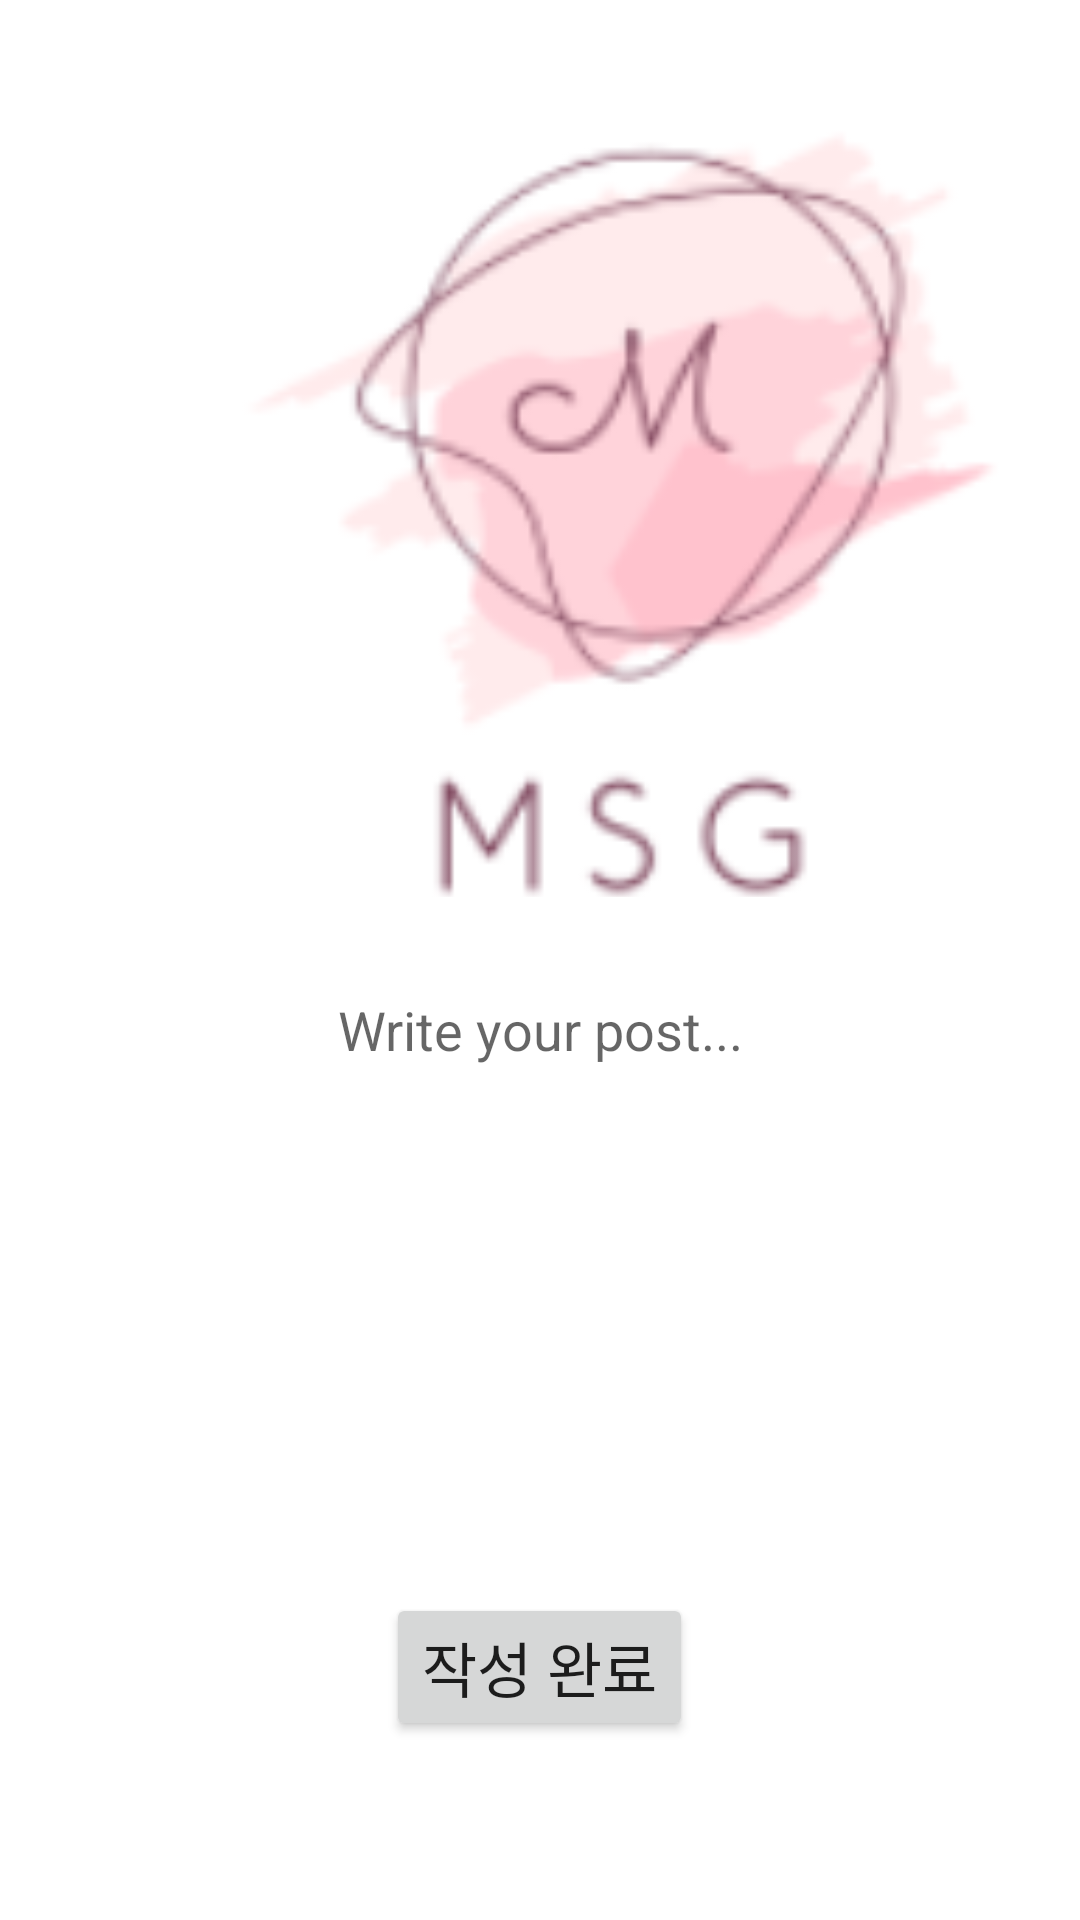

Android layout source for this screen:
<!-- AndroidManifest.xml: application theme Theme.MSGProject -->
<!-- res/layout/post.xml -->
<?xml version="1.0" encoding="utf-8"?>
<LinearLayout
    xmlns:android="http://schemas.android.com/apk/res/android"
    android:layout_width="match_parent"
    android:layout_height="match_parent"
    android:orientation="vertical">

    <ImageView
        android:id="@+id/image_view_selected_image"
        android:layout_width="374dp"
        android:layout_height="283dp"
        android:layout_margin="16dp"
        android:adjustViewBounds="true"
        android:clickable="true"
        android:scaleType="centerCrop"
        android:src="@drawable/msg_1" />

    <EditText
        android:id="@+id/edit_text_post"
        android:layout_width="300dp"
        android:layout_height="200dp"
        android:background="@drawable/edge"
        android:hint="Write your post..."
        android:layout_gravity="center_horizontal"
        android:gravity="top|center_horizontal"
        android:inputType="textMultiLine"
        android:maxLines="5"
        android:padding="16dp" />

    <Button
        android:id="@+id/btn_publish"
        android:layout_width="wrap_content"
        android:layout_height="wrap_content"
        android:text="작성 완료"
        android:textSize="20sp"
        android:layout_gravity="center"
        android:layout_marginTop="16dp" />

</LinearLayout>
<!-- resources referenced by this layout -->
<resources>
  <!-- drawable msg_1: png bitmap (drawable, 12936 bytes) -->
  <style name="Theme.MSGProject" parent="Theme.MaterialComponents.DayNight.DarkActionBar">
          
          <item name="colorPrimary">#F6CEEC</item>
          <item name="colorPrimaryVariant">#F6CEEC</item>
          <item name="colorOnPrimary">@color/white</item>
          
          <item name="colorSecondary">@color/teal_200</item>
          <item name="colorSecondaryVariant">@color/teal_700</item>
          <item name="colorOnSecondary">@color/black</item>
          
          <item name="android:statusBarColor" tools:targetApi="l">?attr/colorPrimaryVariant</item>
          
      </style>
  <!-- not gathered from this repository: default colours our renderer supplied (Android Studio template values) -->
  <color name="teal_200">#FF03DAC5</color>
  <color name="teal_700">#FF018786</color>
  <color name="black">#FF000000</color>
  <color name="white">#FFFFFFFF</color>
</resources>
